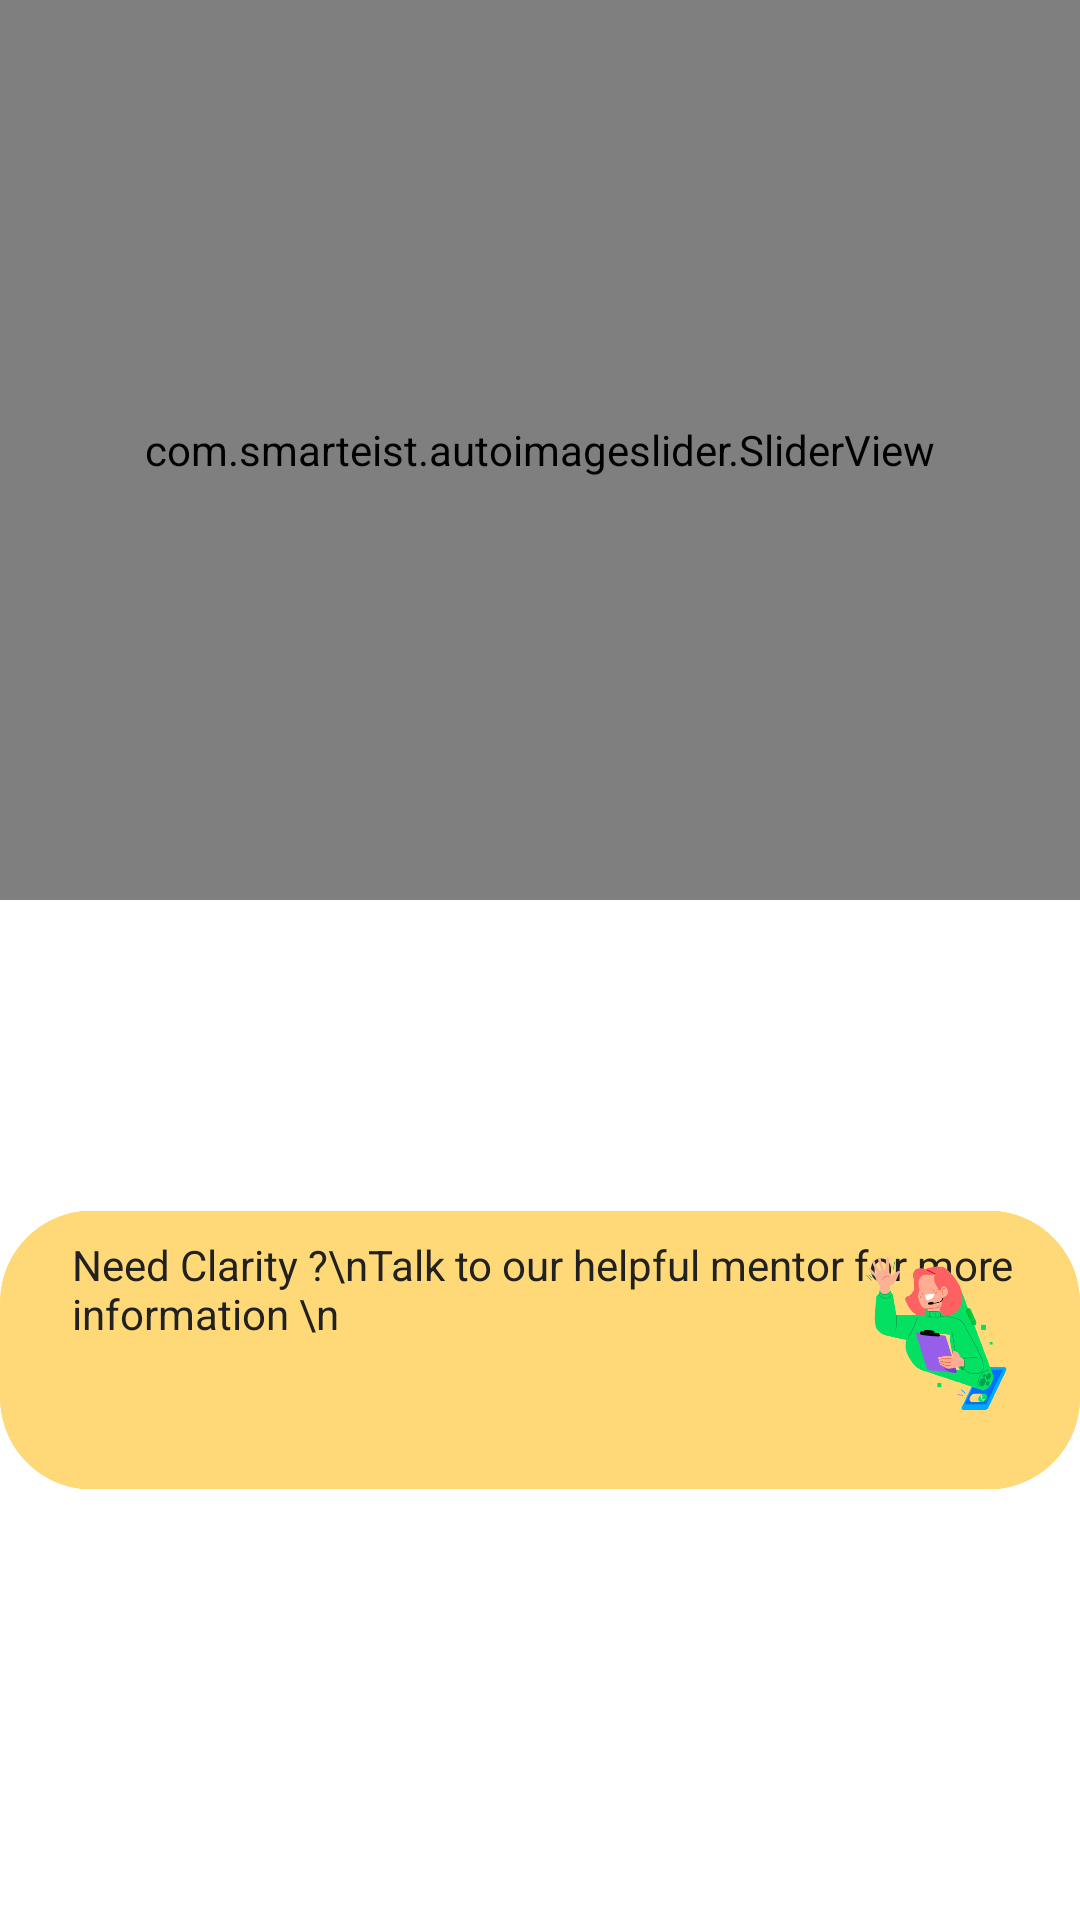

The Android layout XML behind this screen, and the referenced resources:
<!-- AndroidManifest.xml: application theme Theme.TheAllClasses -->
<!-- res/layout/fragment_offline_mode_centre.xml -->
<?xml version="1.0" encoding="utf-8"?>
<FrameLayout xmlns:android="http://schemas.android.com/apk/res/android"
    xmlns:tools="http://schemas.android.com/tools"
    android:layout_width="match_parent"
    android:layout_height="729dp"
    xmlns:app="http://schemas.android.com/apk/res-auto"
    tools:context=".offlineModeCentre">

    <ScrollView
        android:layout_width="match_parent"
        android:layout_height="match_parent"
        android:elevation="8dp"
        tools:context=".offlineModeCentre">

        <androidx.constraintlayout.widget.ConstraintLayout
            android:layout_width="match_parent"
            android:layout_height="wrap_content">

            <com.smarteist.autoimageslider.SliderView
                android:id="@+id/offlineModeCentreSlider"
                android:layout_width="match_parent"
                android:layout_height="300dp"
                app:layout_constraintEnd_toEndOf="parent"
                app:layout_constraintStart_toStartOf="parent"
                app:layout_constraintTop_toTopOf="parent"
                app:sliderAnimationDuration="600"
                app:sliderAutoCycleDirection="back_and_forth"
                app:sliderAutoCycleEnabled="true"
                app:sliderIndicatorAnimationDuration="600"
                app:sliderIndicatorGravity="center_horizontal|bottom"
                app:sliderIndicatorMargin="15dp"
                app:sliderIndicatorOrientation="horizontal"
                app:sliderIndicatorPadding="3dp"
                app:sliderIndicatorRadius="2dp"
                app:sliderIndicatorSelectedColor="#5A5A5A"
                app:sliderIndicatorUnselectedColor="#FFF"
                app:sliderScrollTimeInSec="1"
                app:sliderStartAutoCycle="true" />

            <androidx.recyclerview.widget.RecyclerView
                android:id="@+id/offlinecentrecourcesrecyclerview"
                android:layout_width="match_parent"
                android:layout_height="wrap_content"
                android:layout_marginTop="60dp"
                app:layout_constraintEnd_toEndOf="parent"
                app:layout_constraintStart_toStartOf="parent"
                app:layout_constraintTop_toBottomOf="@+id/offlineModeCentreSlider">

            </androidx.recyclerview.widget.RecyclerView>


            <ImageView
                android:id="@+id/imageView5"
                android:layout_width="match_parent"
                android:layout_height="100dp"
                android:layout_marginTop="40dp"
                android:layout_marginBottom="20dp"
                app:layout_constraintBottom_toBottomOf="parent"
                app:layout_constraintEnd_toEndOf="parent"
                app:layout_constraintStart_toStartOf="parent"
                app:layout_constraintTop_toBottomOf="@id/offlinecentrecourcesrecyclerview"
                app:srcCompat="@drawable/img" />

            <TextView
                android:id="@+id/customercare2"
                android:layout_width="wrap_content"
                android:layout_height="wrap_content"
                android:layout_marginStart="24dp"
                android:layout_marginTop="12dp"
                android:text="Need Clarity ?\nTalk to our helpful mentor for more information \n"
                app:layout_constraintStart_toStartOf="@+id/imageView5"
                app:layout_constraintTop_toTopOf="@+id/imageView5" />

            <ImageView
                android:id="@+id/imageView6"
                android:layout_width="93dp"
                android:layout_height="65dp"
                android:layout_marginTop="12dp"
                app:layout_constraintEnd_toEndOf="parent"
                app:layout_constraintHorizontal_bias="1.0"
                app:layout_constraintStart_toStartOf="parent"
                app:layout_constraintTop_toTopOf="@+id/imageView5"
                app:srcCompat="@drawable/customersupporticon" />

        </androidx.constraintlayout.widget.ConstraintLayout>



    </ScrollView>

</FrameLayout>
<!-- resources referenced by this layout -->
<resources>
  <!-- drawable customersupporticon: png bitmap (drawable, 63550 bytes) -->
  <!-- drawable img: png bitmap (drawable, 8257 bytes) -->
  <style name="Theme.TheAllClasses" parent="Theme.MaterialComponents.NoActionBar">
          
          <item name="colorPrimary">@color/colorPrimary</item>
          <item name="colorPrimaryDark">@color/colorPrimaryDark</item>
          <item name="colorAccent">@color/colorAccent</item>
  
          <item name="android:textColorPrimary">@color/textPrimary</item>
          <item name="android:textColorSecondary">@color/textSecondary</item>
  
          <item name="android:buttonStyle">@style/AppButtonStyle</item>
  
          
          <item name="android:windowBackground">@android:color/white</item>
  
          
          <item name="android:fitsSystemWindows">true</item>
          <item name="android:statusBarColor">@color/blackishblue</item>
          
          <item name="windowActionBar">false</item>
          
          <item name="android:textColorHint">@color/textSecondary</item>
  
          
          <item name="android:textColor">@color/textPrimary</item>
      </style>
  <color name="colorPrimary">#3F51B5</color>
  <color name="colorPrimaryDark">#303F9F</color>
  <color name="colorAccent">#2563EA</color>
  <color name="textPrimary">#212121</color>
  <color name="textSecondary">#757575</color>
  <style name="AppButtonStyle" parent="Widget.AppCompat.Button.Colored">
          <item name="android:background">@color/buttonBackground</item>
          <item name="android:textColor">@color/buttonText</item>
      </style>
  <color name="blackishblue">#111827</color>
  <color name="buttonBackground">#FF4081</color>
  <color name="buttonText">#FFFFFF</color>
</resources>
